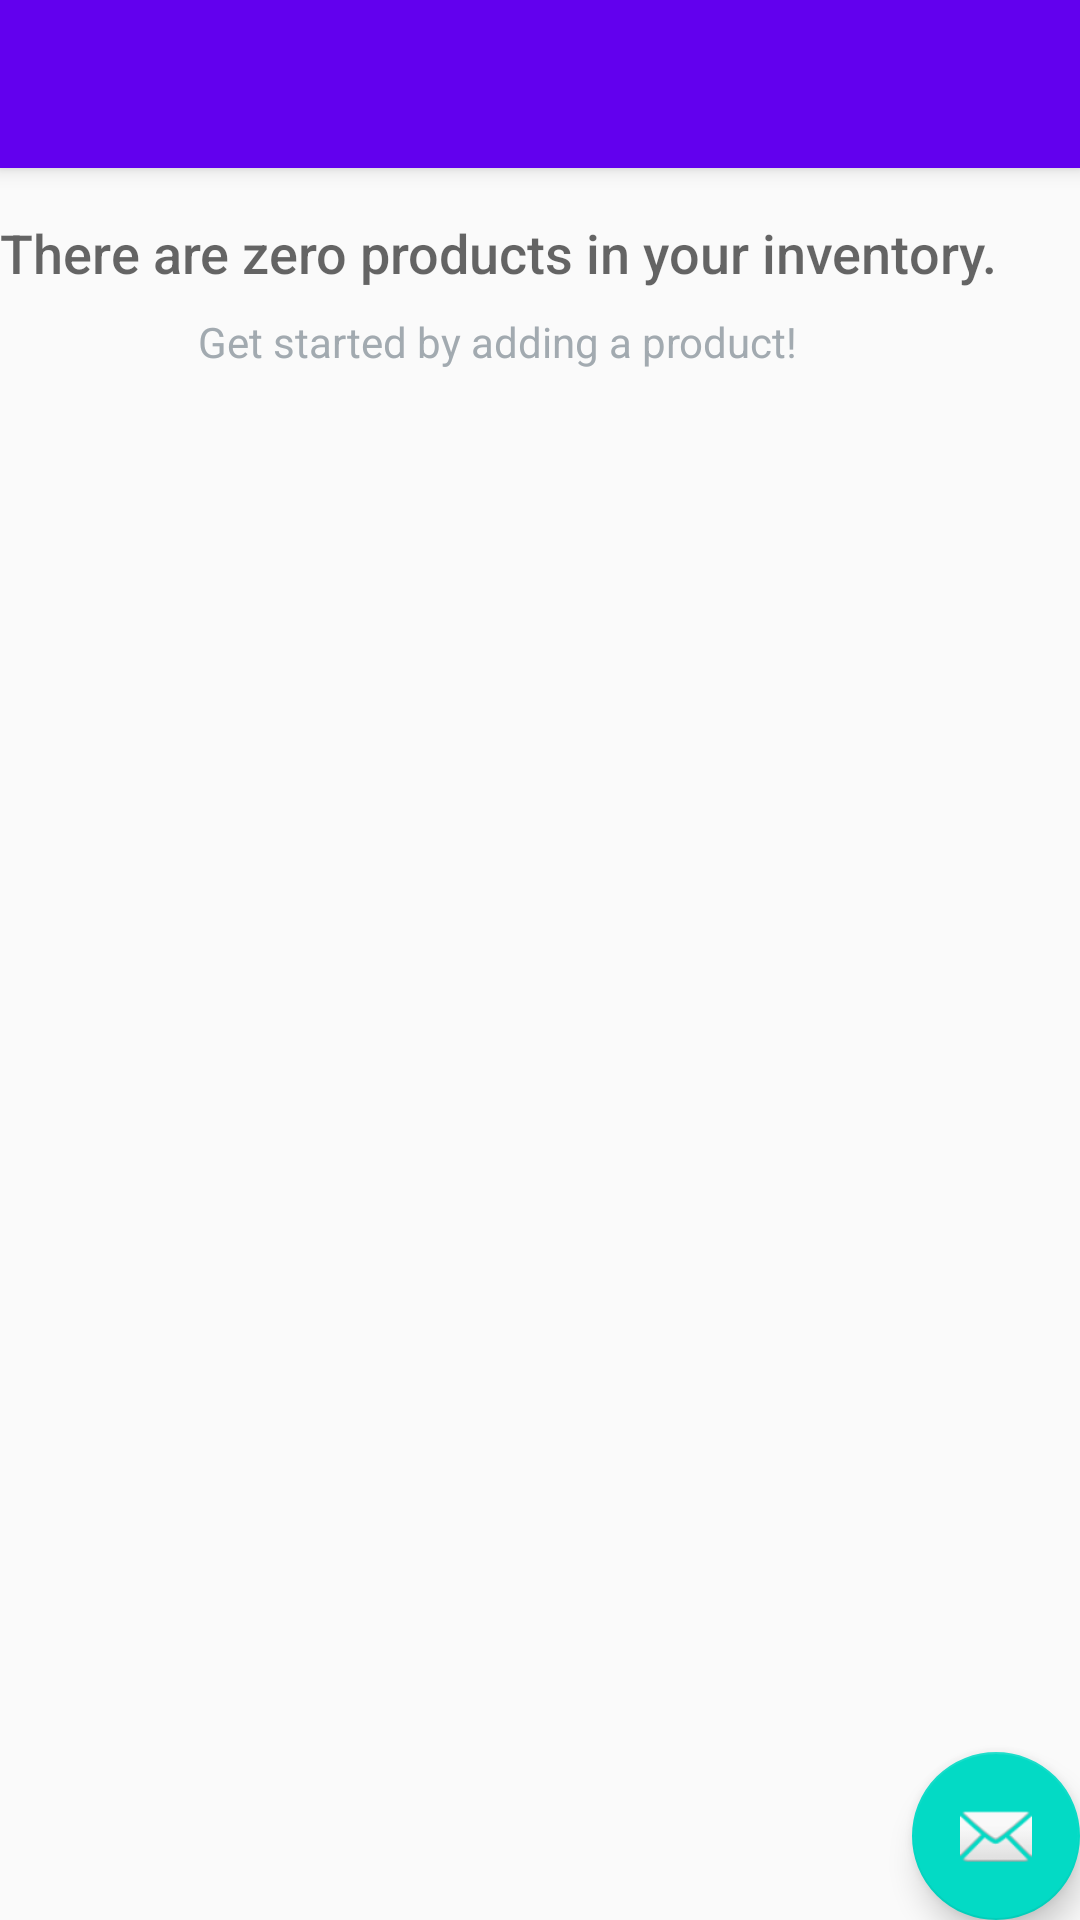

Reconstruct the res/layout file that produces this screen, plus the resources it refers to.
<!-- AndroidManifest.xml: application theme AppTheme -->
<!-- res/layout/activity_catalog2.xml -->
<?xml version="1.0" encoding="utf-8"?>
<android.support.design.widget.CoordinatorLayout xmlns:android="http://schemas.android.com/apk/res/android"
    xmlns:app="http://schemas.android.com/apk/res-auto"
    xmlns:tools="http://schemas.android.com/tools"
    android:layout_width="match_parent"
    android:layout_height="match_parent"
    tools:context="com.example.example.inventoryappudacity.CatalogActivity">

    <android.support.design.widget.AppBarLayout
        android:layout_width="match_parent"
        android:layout_height="wrap_content"
        android:theme="@style/AppTheme.AppBarOverlay">

        <android.support.v7.widget.Toolbar
            android:id="@+id/toolbar"
            android:layout_width="match_parent"
            android:layout_height="?attr/actionBarSize"
            android:background="?attr/colorPrimary"
            app:popupTheme="@style/AppTheme.PopupOverlay" />

    </android.support.design.widget.AppBarLayout>

    <include layout="@layout/content_catalog" />

    <android.support.design.widget.FloatingActionButton
        android:id="@+id/fab"
        android:layout_width="wrap_content"
        android:layout_height="wrap_content"
        android:layout_gravity="bottom|end"
        android:layout_margin="@dimen/fab_margin"
        app:srcCompat="@android:drawable/ic_dialog_email" />

</android.support.design.widget.CoordinatorLayout>
<!-- res/layout/content_catalog.xml (included above) -->
<?xml version="1.0" encoding="utf-8"?>
<android.support.constraint.ConstraintLayout xmlns:android="http://schemas.android.com/apk/res/android"
    xmlns:app="http://schemas.android.com/apk/res-auto"
    xmlns:tools="http://schemas.android.com/tools"
    android:layout_width="match_parent"
    android:layout_height="match_parent"
    app:layout_behavior="@string/appbar_scrolling_view_behavior"
    tools:context="com.example.example.inventoryappudacity.CatalogActivity"
    tools:showIn="@layout/activity_catalog2">

    <ListView
        android:id="@+id/list"
        android:layout_width="match_parent"
        android:layout_height="match_parent" />

    <RelativeLayout
        android:id="@+id/empty_view"
        android:layout_width="wrap_content"
        android:layout_height="wrap_content"
        android:layout_centerInParent="true">

        <TextView
            android:id="@+id/empty_title_text"
            android:layout_width="wrap_content"
            android:layout_height="wrap_content"
            android:layout_centerHorizontal="true"
            android:fontFamily="sans-serif-medium"
            android:paddingTop="16dp"
            android:text="There are zero products in your inventory."
            android:textAppearance="?android:textAppearanceMedium"/>

        <TextView
            android:id="@+id/empty_subtitle_text"
            android:layout_width="wrap_content"
            android:layout_height="wrap_content"
            android:layout_below="@+id/empty_title_text"
            android:layout_centerHorizontal="true"
            android:fontFamily="sans-serif"
            android:paddingTop="8dp"
            android:text="Get started by adding a product!"
            android:textAppearance="?android:textAppearanceSmall"
            android:textColor="#A2AAB0"/>
    </RelativeLayout>


</android.support.constraint.ConstraintLayout>
<!-- resources referenced by this layout -->
<resources>
  <style name="AppTheme.AppBarOverlay" parent="ThemeOverlay.AppCompat.Dark.ActionBar">
          <item name="android:textColorPrimary">@color/colorPrimary</item>
          <item name="android:textColorSecondary">@color/colorPrimaryDark</item>
      </style>
  <style name="AppTheme.PopupOverlay" parent="ThemeOverlay.AppCompat.Light">
          <item name="android:colorBackground">@color/colorAccent</item>
          <item name="android:textColor">#000000</item>
      </style>
  <style name="AppTheme" parent="Theme.AppCompat.Light.DarkActionBar">
          
          <item name="colorPrimary">@color/colorPrimary</item>
          <item name="colorPrimaryDark">@color/colorPrimaryDark</item>
          <item name="colorAccent">@color/colorAccent</item>
      </style>
  <!-- not gathered from this repository: default colours our renderer supplied (Android Studio template values) -->
  <color name="colorPrimary">#FF6200EE</color>
  <color name="colorPrimaryDark">#FF3700B3</color>
  <color name="colorAccent">#FF03DAC5</color>
</resources>
